Run: headless pygame with SDL's dummy video driver; simulated clock (each Clock.tick advances the game by its frame time, no real sleeping); random seed 0; keys injected as events and as key.get_pressed() state; mouse plan: one left click at the window centre at the start of phase 2, then a move to the lower-right quarter at the start of phase 3.
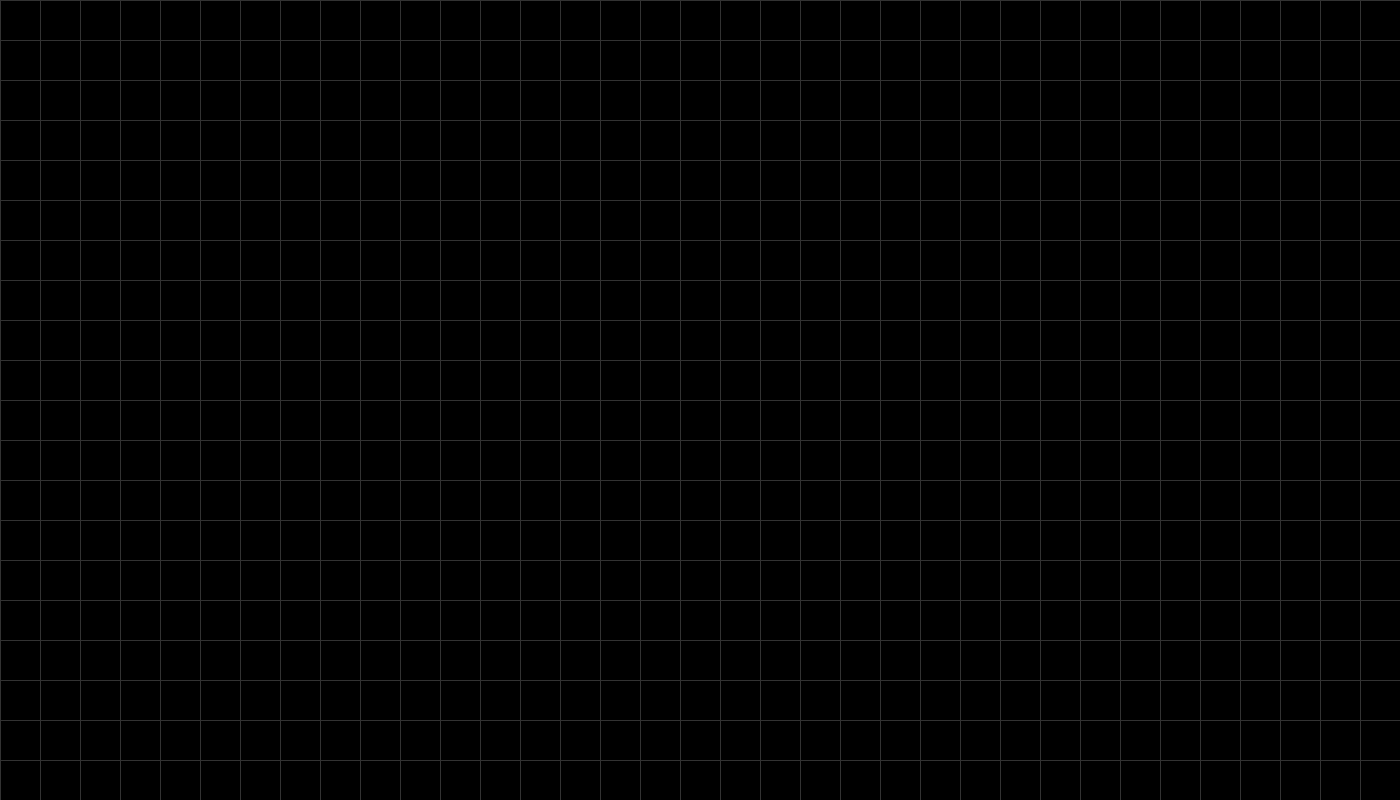
Frame 1 of 4 · flips 1–60 · no input
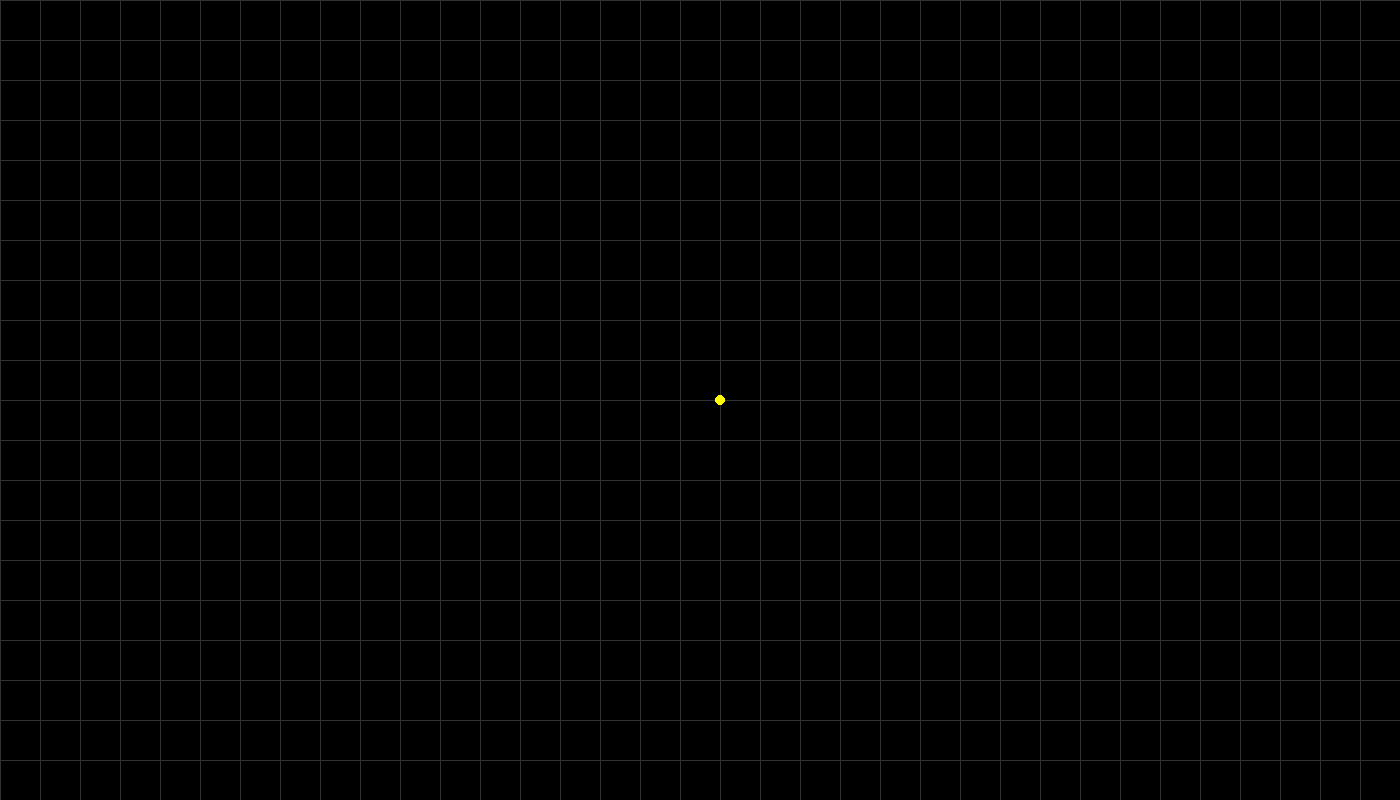
Frame 2 of 4 · flips 61–180 · clicked the window centre · tapped SPACE, RETURN · held RIGHT (→), D
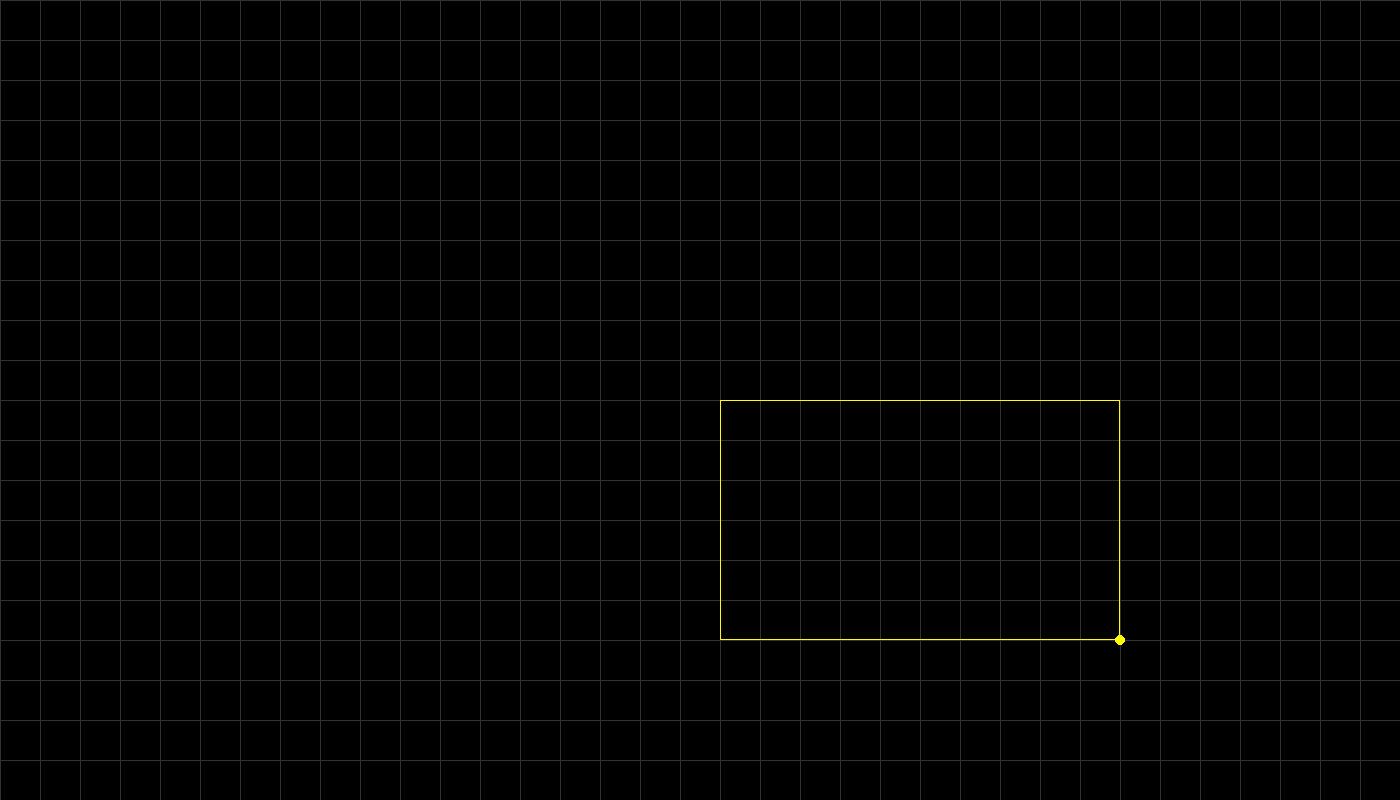
Frame 3 of 4 · flips 181–300 · moved the mouse to the lower-right quarter · held DOWN (↓), S
Frame 4 of 4 · flips 301–420 · held LEFT (←), A, UP (↑), W · screen unchanged from frame 3, image omitted

The pygame program that drew these frames:

import pygame
import sys

# Initialize Pygame
pygame.init()

# Set up the display
width, height = 1400, 800
screen = pygame.display.set_mode((width, height))
pygame.display.set_caption("Simple CAD Program")

# Colors
BLACK = (0, 0, 0)
WHITE = (255, 255, 255)
RED = (255, 0, 0)
DARK_GREY = (50, 50, 50)
YELLOW = (255, 255, 0)

# Grid size
grid_size = 40

# Variables to store coordinates
first_corner = None
second_corner = None
boxes = []
preview_box = None
snap_point = None

# Function to draw the grid
def draw_grid():
    for x in range(0, width, grid_size):
        pygame.draw.line(screen, DARK_GREY, (x, 0), (x, height))
    for y in range(0, height, grid_size):
        pygame.draw.line(screen, DARK_GREY, (0, y), (width, y))

# Function to snap to grid
def snap_to_grid(pos):
    x, y = pos
    snapped_x = round(x / grid_size) * grid_size
    snapped_y = round(y / grid_size) * grid_size
    return snapped_x, snapped_y

# Main loop
running = True
while running:
    for event in pygame.event.get():
        if event.type == pygame.QUIT:
            running = False
        elif event.type == pygame.MOUSEBUTTONDOWN:
            if event.button == 1:  # Left mouse button
                snapped_pos = snap_to_grid(event.pos)
                if first_corner is None:
                    first_corner = snapped_pos
                else:
                    second_corner = snapped_pos
                    top_left_x = min(first_corner[0], second_corner[0])
                    top_left_y = min(first_corner[1], second_corner[1])
                    width_box = abs(second_corner[0] - first_corner[0])
                    height_box = abs(second_corner[1] - first_corner[1])
                    boxes.append(((top_left_x, top_left_y), width_box, height_box))
                    first_corner = None
                    second_corner = None
                    preview_box = None
            elif event.button == 3:  # Right mouse button
                if boxes:
                    boxes.pop()
        elif event.type == pygame.KEYDOWN:
            if event.key == pygame.K_SPACE:
                print("boxes = [")
                for box in boxes:
                    print(f'    {{"x": {box[0][0]}, "y": {box[0][1]}, "width": {box[1]}, "height": {box[2]}, "colour": RED}},')
                print("]")
                boxes = []
        elif event.type == pygame.MOUSEMOTION:
            snapped_pos = snap_to_grid(event.pos)
            snap_point = snapped_pos
            if first_corner is not None:
                current_pos = snapped_pos
                top_left_x = min(first_corner[0], current_pos[0])
                top_left_y = min(first_corner[1], current_pos[1])
                width_box = abs(current_pos[0] - first_corner[0])
                height_box = abs(current_pos[1] - first_corner[1])
                preview_box = ((top_left_x, top_left_y), width_box, height_box)

    # Clear the screen
    screen.fill(BLACK)

    # Draw the grid
    draw_grid()

    # Draw the boxes
    for box in boxes:
        pygame.draw.rect(screen, WHITE, (*box[0], box[1], box[2]), 2)

    # Draw the preview box
    if preview_box is not None:
        pygame.draw.rect(screen, YELLOW, (*preview_box[0], preview_box[1], preview_box[2]), 1)

    # Draw the snap point
    if snap_point is not None:
        pygame.draw.circle(screen, YELLOW, snap_point, 5)

    # Update the display
    pygame.display.flip()

pygame.quit()
sys.exit()
